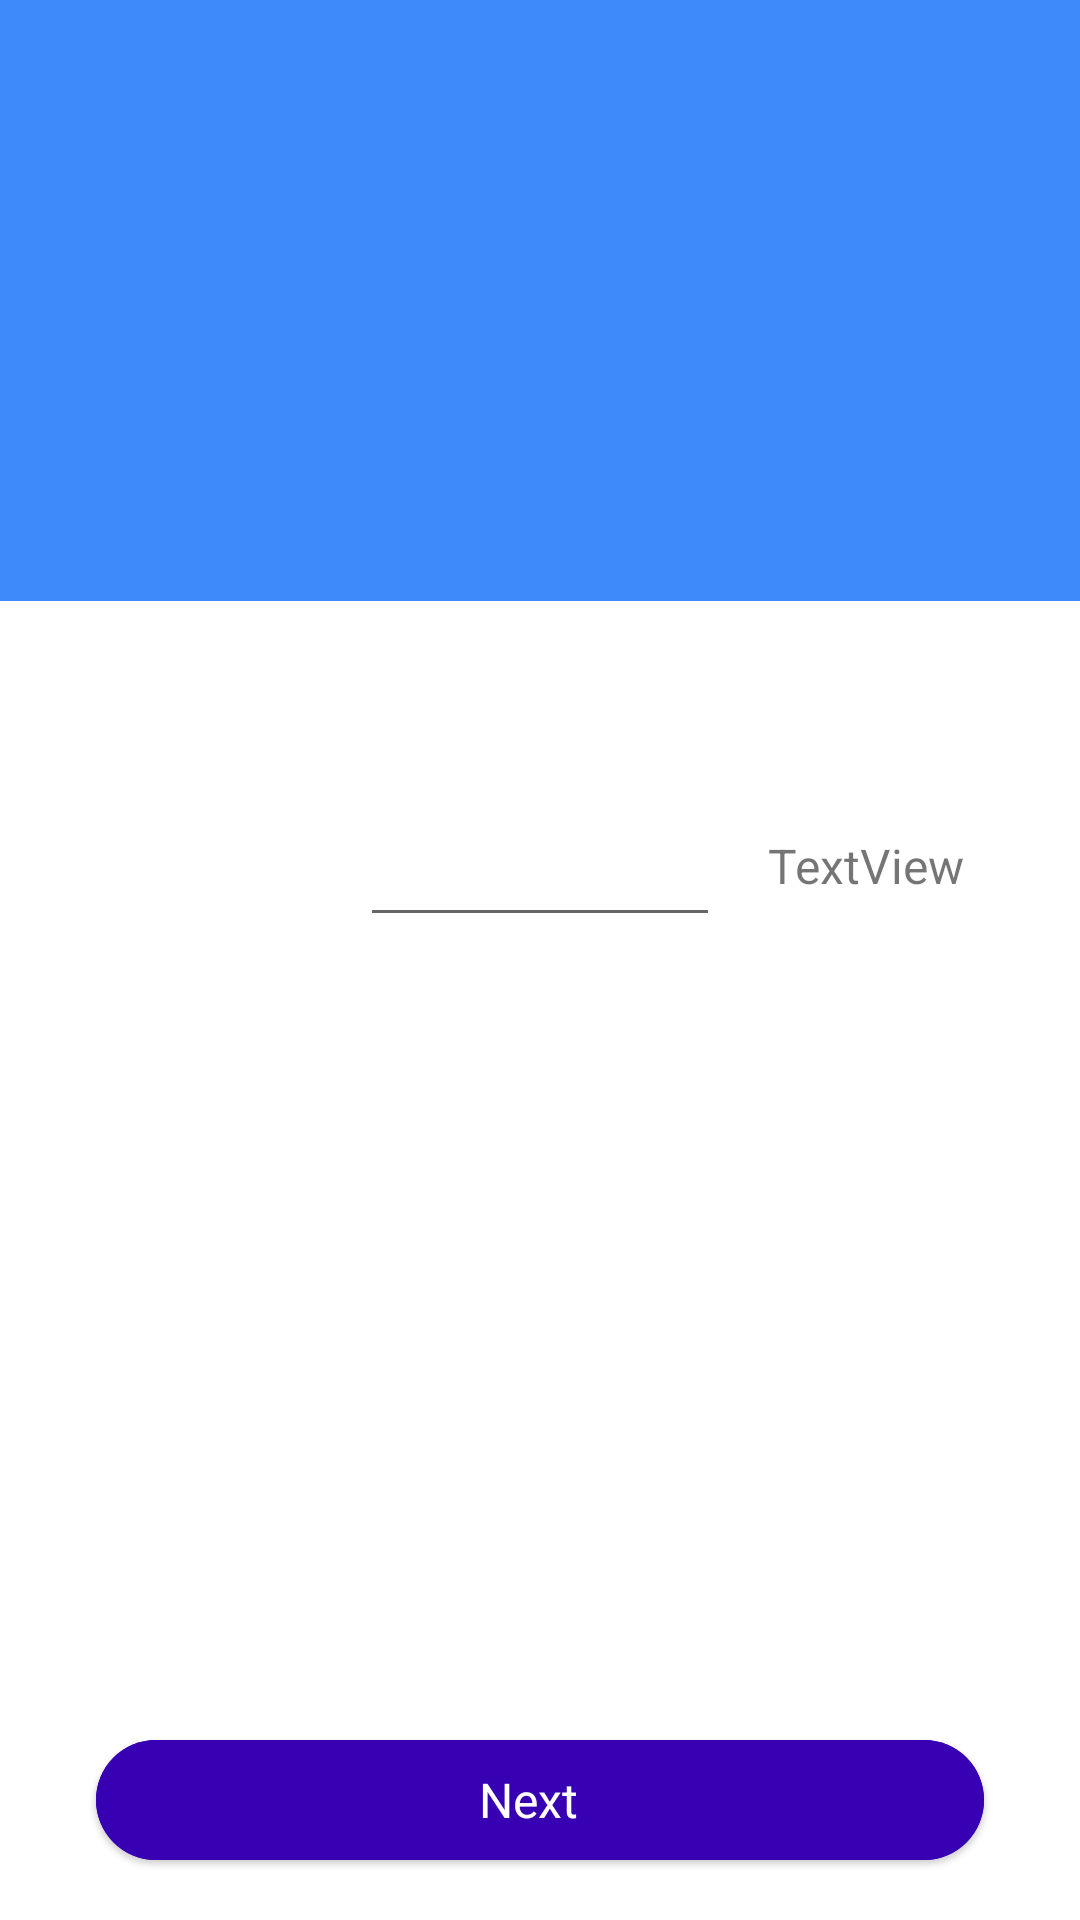

Write the Android layout XML for this screen, with the resource values it uses.
<!-- AndroidManifest.xml: application theme Theme.MedicineReminder -->
<!-- res/layout/fragment_add_med_strength.xml -->
<?xml version="1.0" encoding="utf-8"?>
<androidx.constraintlayout.widget.ConstraintLayout xmlns:android="http://schemas.android.com/apk/res/android"
    xmlns:app="http://schemas.android.com/apk/res-auto"
    xmlns:tools="http://schemas.android.com/tools"
    android:id="@+id/constraint_layout_add_med_strength"
    android:layout_width="match_parent"
    android:layout_height="match_parent"
    android:background="#FFFFFF"
    tools:context=".AddMedStrengthFragment">

    <include layout="@layout/add_med_toolbar" />

    <include
        android:id="@+id/include"
        layout="@layout/add_med_header"
        tools:layout_editor_absoluteY="56dp" />


    <EditText
        android:id="@+id/edit_text_strength_add_med"
        android:layout_width="120dp"
        android:layout_height="wrap_content"
        android:layout_marginTop="64dp"
        android:ems="10"
        android:inputType="number"
        android:minHeight="48dp"
        app:layout_constraintEnd_toEndOf="parent"
        app:layout_constraintHorizontal_bias="0.5"
        app:layout_constraintStart_toStartOf="parent"
        app:layout_constraintTop_toBottomOf="@+id/include"
        tools:ignore="SpeakableTextPresentCheck" />

    <TextView
        android:id="@+id/text_view_unit_add_med_strength"
        android:layout_width="0dp"
        android:layout_height="wrap_content"
        android:layout_marginStart="16dp"
        android:text="TextView"
        android:textSize="16sp"
        app:layout_constraintBottom_toBottomOf="@+id/edit_text_strength_add_med"
        app:layout_constraintStart_toEndOf="@+id/edit_text_strength_add_med"
        app:layout_constraintTop_toTopOf="@+id/edit_text_strength_add_med" />


    <include layout="@layout/add_med_next_button" />

    <androidx.recyclerview.widget.RecyclerView
        android:id="@+id/strength_units_recycler_view_add_med"
        android:layout_width="0dp"
        android:layout_height="0dp"
        android:layout_marginStart="32dp"
        android:layout_marginTop="32dp"
        android:layout_marginEnd="32dp"
        android:layout_marginBottom="16dp"
        app:layout_constraintBottom_toBottomOf="parent"
        app:layout_constraintEnd_toEndOf="parent"
        app:layout_constraintHorizontal_bias="0.5"
        app:layout_constraintStart_toStartOf="parent"
        app:layout_constraintTop_toBottomOf="@+id/edit_text_strength_add_med" />


</androidx.constraintlayout.widget.ConstraintLayout>
<!-- res/layout/add_med_toolbar.xml (included above) -->
<?xml version="1.0" encoding="utf-8"?>
<androidx.appcompat.widget.Toolbar xmlns:app="http://schemas.android.com/apk/res-auto"
    xmlns:android="http://schemas.android.com/apk/res/android"
    xmlns:tools="http://schemas.android.com/tools"
    android:id="@+id/toolbar_display_med"
    android:layout_width="0dp"
    android:layout_height="wrap_content"
    android:background="@color/dodger_blue"
    android:minHeight="?attr/actionBarSize"
    android:theme="?attr/actionBarTheme"
    app:layout_constraintEnd_toEndOf="parent"
    app:layout_constraintStart_toStartOf="parent"
    app:layout_constraintTop_toTopOf="parent"
    tools:showIn="@layout/fragment_add_med_name">

    <TextView
        android:id="@+id/text_view_toolbar_title"
        android:layout_width="wrap_content"
        android:layout_height="wrap_content"
        android:layout_gravity="center"
        android:gravity="center"
        android:textColor="#FFFFFF"
        android:textSize="20sp"
        tools:layout_editor_absoluteX="16dp"
        tools:layout_editor_absoluteY="12dp" />
</androidx.appcompat.widget.Toolbar>
<!-- res/layout/add_med_header.xml (included above) -->
<?xml version="1.0" encoding="utf-8"?>
<androidx.constraintlayout.widget.ConstraintLayout xmlns:app="http://schemas.android.com/apk/res-auto"
    xmlns:android="http://schemas.android.com/apk/res/android"
    xmlns:tools="http://schemas.android.com/tools"
    android:id="@+id/constraint_layout_add_header"
    android:layout_width="match_parent"
    android:layout_height="0dp"
    android:background="@color/dodger_blue"
    app:layout_constraintEnd_toEndOf="parent"
    app:layout_constraintStart_toStartOf="parent"
    app:layout_constraintTop_toBottomOf="@+id/toolbar_display_med"
    tools:showIn="@layout/fragment_add_med_name">

    <ImageView
        android:id="@+id/image_view_add_header"
        android:layout_width="48dp"
        android:layout_height="48dp"
        android:layout_marginStart="16dp"
        android:layout_marginTop="16dp"
        android:src="@drawable/ic_delete"
        app:layout_constraintStart_toStartOf="parent"
        app:layout_constraintTop_toTopOf="parent" />

    <TextView
        android:id="@+id/text_view_add_header"
        android:layout_width="0dp"
        android:layout_height="wrap_content"
        android:layout_marginTop="32dp"
        android:layout_marginEnd="16dp"
        android:layout_marginBottom="16dp"
        android:textColor="#FFFFFF"
        android:textSize="24sp"
        android:textStyle="bold"
        app:layout_constraintBottom_toBottomOf="parent"
        app:layout_constraintEnd_toEndOf="parent"
        app:layout_constraintStart_toStartOf="@+id/image_view_add_header"
        app:layout_constraintTop_toBottomOf="@+id/image_view_add_header" />
</androidx.constraintlayout.widget.ConstraintLayout>
<!-- res/layout/add_med_next_button.xml (included above) -->
<?xml version="1.0" encoding="utf-8"?>
<Button xmlns:app="http://schemas.android.com/apk/res-auto"
    xmlns:android="http://schemas.android.com/apk/res/android"
    xmlns:tools="http://schemas.android.com/tools"
    android:id="@+id/button_submit_edit_med"
    style="@style/Widget.Material3.Button.ElevatedButton.Icon"
    android:layout_width="0dp"
    android:layout_height="wrap_content"
    android:layout_marginStart="32dp"
    android:layout_marginEnd="32dp"
    android:layout_marginBottom="16dp"
    android:backgroundTint="@color/purple_700"
    android:text="Next"
    android:textColor="#FFFFFF"
    android:textSize="16sp"
    app:cornerRadius="30dp"
    app:icon="@drawable/ic_baseline_keyboard_arrow_right_32"
    app:iconGravity="end"
    app:iconTint="@color/white"
    app:layout_constraintBottom_toBottomOf="parent"
    app:layout_constraintEnd_toEndOf="parent"
    app:layout_constraintStart_toStartOf="parent"
    tools:showIn="@layout/fragment_add_med_name" />
<!-- res/layout/fragment_add_med_name.xml (included above) -->
<?xml version="1.0" encoding="utf-8"?>
<androidx.constraintlayout.widget.ConstraintLayout xmlns:android="http://schemas.android.com/apk/res/android"
    xmlns:app="http://schemas.android.com/apk/res-auto"
    xmlns:tools="http://schemas.android.com/tools"
    android:id="@+id/constraint_layout_add_med_name"
    android:layout_width="match_parent"
    android:layout_height="match_parent"
    tools:context=".addmed.view.AddMedActivity">

    <ScrollView
        android:id="@+id/scrollView2"
        android:layout_width="match_parent"
        android:layout_height="wrap_content"
        app:layout_constraintTop_toBottomOf="@+id/include15"
        tools:layout_editor_absoluteX="-36dp">

        <androidx.constraintlayout.widget.ConstraintLayout
            android:layout_width="match_parent"
            android:layout_height="wrap_content">

            <EditText
                android:id="@+id/edit_text_med_name_add_med"
                android:layout_width="0dp"
                android:layout_height="wrap_content"
                android:layout_marginStart="32dp"
                android:layout_marginTop="16dp"
                android:layout_marginEnd="32dp"
                android:backgroundTint="@color/dodger_blue"
                android:ems="10"
                android:inputType="textPersonName"
                android:minHeight="48dp"
                app:layout_constraintEnd_toEndOf="parent"
                app:layout_constraintStart_toStartOf="parent"
                app:layout_constraintTop_toTopOf="parent"
                tools:ignore="SpeakableTextPresentCheck" />
        </androidx.constraintlayout.widget.ConstraintLayout>
    </ScrollView>

    <include layout="@layout/add_med_toolbar" />

    <include
        android:id="@+id/include15"
        layout="@layout/add_med_header"
        tools:layout_editor_absoluteY="56dp" />

    <include layout="@layout/add_med_next_button" />

</androidx.constraintlayout.widget.ConstraintLayout>
<!-- resources referenced by this layout -->
<resources>
  <color name="dodger_blue">#3E8AFB</color>
  <color name="purple_700">#FF3700B3</color>
  <color name="white">#FFFFFFFF</color>
  <style name="Theme.MedicineReminder" parent="Theme.MaterialComponents.DayNight.NoActionBar">
          
          <item name="colorPrimary">@color/dodger_blue</item>
          <item name="colorPrimaryVariant">@color/purple_700</item>
          <item name="colorOnPrimary">@color/white</item>
          
          <item name="colorSecondary">@color/dodger_blue</item>
          <item name="colorSecondaryVariant">@color/teal_700</item>
          <item name="colorOnSecondary">@color/white</item>
          
          <item name="android:statusBarColor" tools:targetApi="l">?attr/colorPrimaryVariant</item>
          
      </style>
  <color name="teal_700">#FF018786</color>
</resources>
